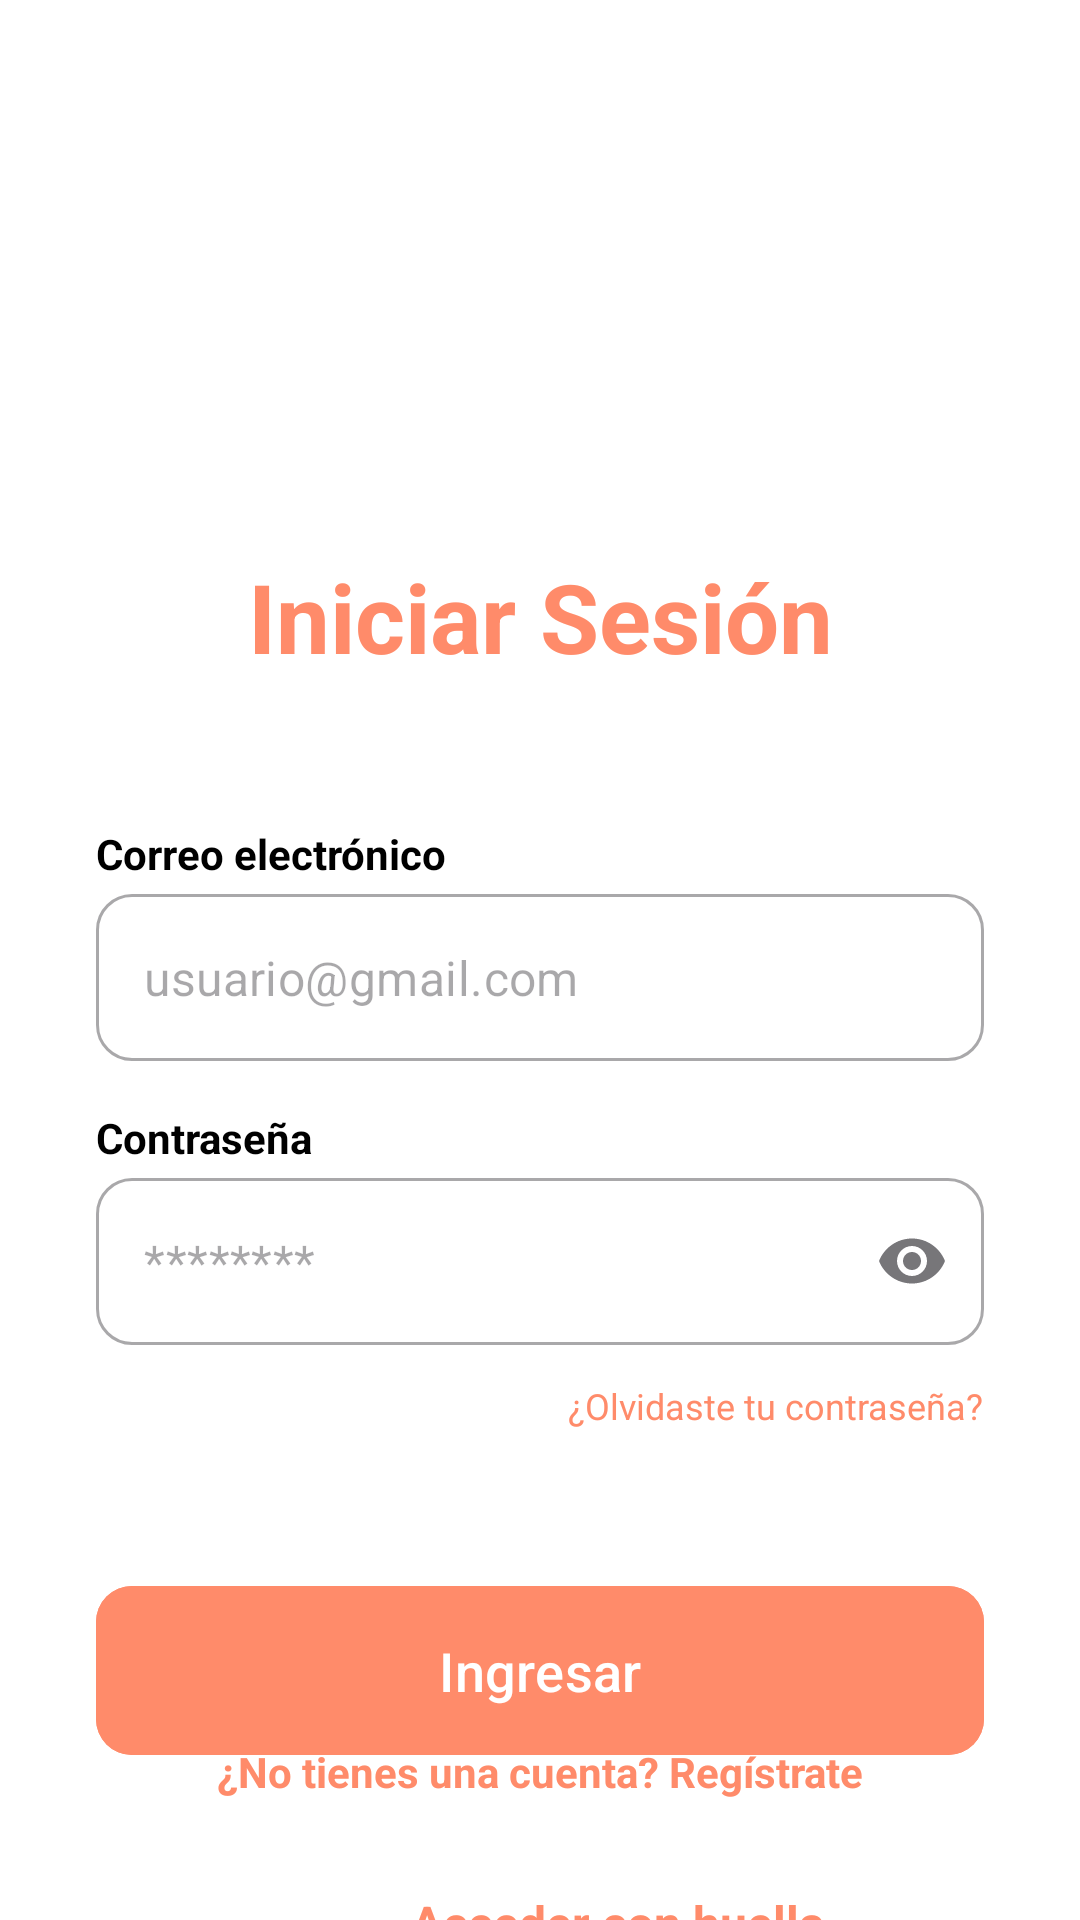

The Android layout XML behind this screen, and the referenced resources:
<!-- AndroidManifest.xml: application theme Theme.CakeByteApp -->
<!-- res/layout/activity_login.xml -->
<?xml version="1.0" encoding="utf-8"?>
<androidx.constraintlayout.widget.ConstraintLayout xmlns:android="http://schemas.android.com/apk/res/android"
    xmlns:app="http://schemas.android.com/apk/res-auto"
    xmlns:tools="http://schemas.android.com/tools"
    android:layout_width="match_parent"
    android:layout_height="match_parent"
    android:background="@color/white"
    android:fitsSystemWindows="true"
    tools:context=".LoginActivity">

    <ImageView
        android:id="@+id/ivLogo"
        android:layout_width="120dp"
        android:layout_height="120dp"
        android:layout_marginTop="48dp"
        android:contentDescription="@string/app_name"
        android:src="@drawable/logo_cake"
        app:layout_constraintEnd_toEndOf="parent"
        app:layout_constraintStart_toStartOf="parent"
        app:layout_constraintTop_toTopOf="parent" />

    <TextView
        android:id="@+id/tvLoginTitle"
        android:layout_width="wrap_content"
        android:layout_height="wrap_content"
        android:layout_marginTop="16dp"
        android:text="@string/login_title"
        android:textColor="@color/salmon_primary"
        android:textSize="32sp"
        android:textStyle="bold"
        app:layout_constraintEnd_toEndOf="parent"
        app:layout_constraintStart_toStartOf="parent"
        app:layout_constraintTop_toBottomOf="@id/ivLogo" />

    
    <TextView
        android:id="@+id/tvEmailLabel"
        android:layout_width="wrap_content"
        android:layout_height="wrap_content"
        android:layout_marginStart="32dp"
        android:layout_marginTop="48dp"
        android:text="@string/email_label"
        android:textColor="@color/black"
        android:textStyle="bold"
        app:layout_constraintStart_toStartOf="parent"
        app:layout_constraintTop_toBottomOf="@id/tvLoginTitle" />

    <com.google.android.material.textfield.TextInputLayout
        android:id="@+id/tilEmail"
        style="@style/Widget.MaterialComponents.TextInputLayout.OutlinedBox"
        android:layout_width="match_parent"
        android:layout_height="wrap_content"
        android:layout_marginHorizontal="32dp"
        android:layout_marginTop="4dp"
        app:boxCornerRadiusBottomEnd="12dp"
        app:boxCornerRadiusBottomStart="12dp"
        app:boxCornerRadiusTopEnd="12dp"
        app:boxCornerRadiusTopStart="12dp"
        app:hintEnabled="false"
        app:layout_constraintTop_toBottomOf="@id/tvEmailLabel">

        <com.google.android.material.textfield.TextInputEditText
            android:id="@+id/etEmail"
            android:layout_width="match_parent"
            android:layout_height="wrap_content"
            android:hint="@string/email_hint"
            android:inputType="textEmailAddress" />
    </com.google.android.material.textfield.TextInputLayout>

    
    <TextView
        android:id="@+id/tvPasswordLabel"
        android:layout_width="wrap_content"
        android:layout_height="wrap_content"
        android:layout_marginStart="32dp"
        android:layout_marginTop="16dp"
        android:text="@string/password_label"
        android:textColor="@color/black"
        android:textStyle="bold"
        app:layout_constraintStart_toStartOf="parent"
        app:layout_constraintTop_toBottomOf="@id/tilEmail" />

    <com.google.android.material.textfield.TextInputLayout
        android:id="@+id/tilPassword"
        style="@style/Widget.MaterialComponents.TextInputLayout.OutlinedBox"
        android:layout_width="match_parent"
        android:layout_height="wrap_content"
        android:layout_marginHorizontal="32dp"
        android:layout_marginTop="4dp"
        app:boxCornerRadiusBottomEnd="12dp"
        app:boxCornerRadiusBottomStart="12dp"
        app:boxCornerRadiusTopEnd="12dp"
        app:boxCornerRadiusTopStart="12dp"
        app:endIconMode="password_toggle"
        app:hintEnabled="false"
        app:layout_constraintTop_toBottomOf="@id/tvPasswordLabel">

        <com.google.android.material.textfield.TextInputEditText
            android:id="@+id/etPassword"
            android:layout_width="match_parent"
            android:layout_height="wrap_content"
            android:hint="@string/password_hint"
            android:inputType="textPassword" />
    </com.google.android.material.textfield.TextInputLayout>

    <TextView
        android:id="@+id/tvForgotPassword"
        android:layout_width="wrap_content"
        android:layout_height="wrap_content"
        android:layout_marginTop="12dp"
        android:text="@string/forgot_password"
        android:textColor="@color/salmon_primary"
        android:textSize="12sp"
        app:layout_constraintEnd_toEndOf="@id/tilPassword"
        app:layout_constraintTop_toBottomOf="@id/tilPassword" />

    <com.google.android.material.button.MaterialButton
        android:id="@+id/btnLogin"
        android:layout_width="0dp"
        android:layout_height="wrap_content"
        android:layout_marginHorizontal="32dp"
        android:layout_marginTop="48dp"
        android:backgroundTint="@color/salmon_primary"
        android:padding="16dp"
        android:text="@string/login_button"
        android:textAllCaps="false"
        android:textSize="18sp"
        app:cornerRadius="12dp"
        app:layout_constraintEnd_toEndOf="parent"
        app:layout_constraintStart_toStartOf="parent"
        app:layout_constraintTop_toBottomOf="@id/tvForgotPassword" />

    <LinearLayout
        android:id="@+id/btnBiometric"
        android:layout_width="wrap_content"
        android:layout_height="wrap_content"
        android:layout_marginTop="24dp"
        android:gravity="center_vertical"
        android:orientation="horizontal"
        android:clickable="true"
        android:focusable="true"
        android:background="?attr/selectableItemBackground"
        android:padding="8dp"
        app:layout_constraintEnd_toEndOf="parent"
        app:layout_constraintStart_toStartOf="parent"
        app:layout_constraintTop_toBottomOf="@id/btnLogin">

        <ImageView
            android:layout_width="40dp"
            android:layout_height="40dp"
            android:background="@drawable/bg_badge_role"
            android:backgroundTint="@color/salmon_primary"
            android:padding="8dp"
            android:src="@android:drawable/ic_dialog_info"
            app:tint="@color/white"
            android:contentDescription="@string/btn_biometric_text" />

        <TextView
            android:layout_width="wrap_content"
            android:layout_height="wrap_content"
            android:layout_marginStart="12dp"
            android:text="@string/btn_biometric_text"
            android:textColor="@color/salmon_primary"
            android:textStyle="bold"
            android:textSize="16sp" />
    </LinearLayout>

    <ProgressBar
        android:id="@+id/progressBar"
        android:layout_width="wrap_content"
        android:layout_height="wrap_content"
        android:visibility="gone"
        app:layout_constraintBottom_toBottomOf="parent"
        app:layout_constraintEnd_toEndOf="parent"
        app:layout_constraintStart_toStartOf="parent"
        app:layout_constraintTop_toTopOf="parent" />

    <TextView
        android:id="@+id/tvGoToRegister"
        android:layout_width="wrap_content"
        android:layout_height="wrap_content"
        android:layout_marginBottom="40dp"
        android:text="@string/dont_have_account"
        android:textColor="@color/salmon_primary"
        android:textStyle="bold"
        app:layout_constraintBottom_toBottomOf="parent"
        app:layout_constraintEnd_toEndOf="parent"
        app:layout_constraintStart_toStartOf="parent" />

</androidx.constraintlayout.widget.ConstraintLayout>
<!-- resources referenced by this layout -->
<resources>
  <color name="black">#FF000000</color>
  <color name="salmon_primary">#FF8B6A</color>
  <color name="white">#FFFFFFFF</color>
  <string name="app_name">CakeByte</string>
  <string name="btn_biometric_text">Acceder con huella</string>
  <string name="dont_have_account">¿No tienes una cuenta? Regístrate</string>
  <string name="email_hint">usuario@gmail.com</string>
  <string name="email_label">Correo electrónico</string>
  <string name="forgot_password">¿Olvidaste tu contraseña?</string>
  <string name="login_button">Ingresar</string>
  <string name="login_title">Iniciar Sesión</string>
  <string name="password_hint">********</string>
  <string name="password_label">Contraseña</string>
  <style name="Theme.CakeByteApp" parent="Base.Theme.CakeByteApp" />
  <style name="Base.Theme.CakeByteApp" parent="Theme.Material3.Light.NoActionBar">
          
          
      </style>
</resources>
